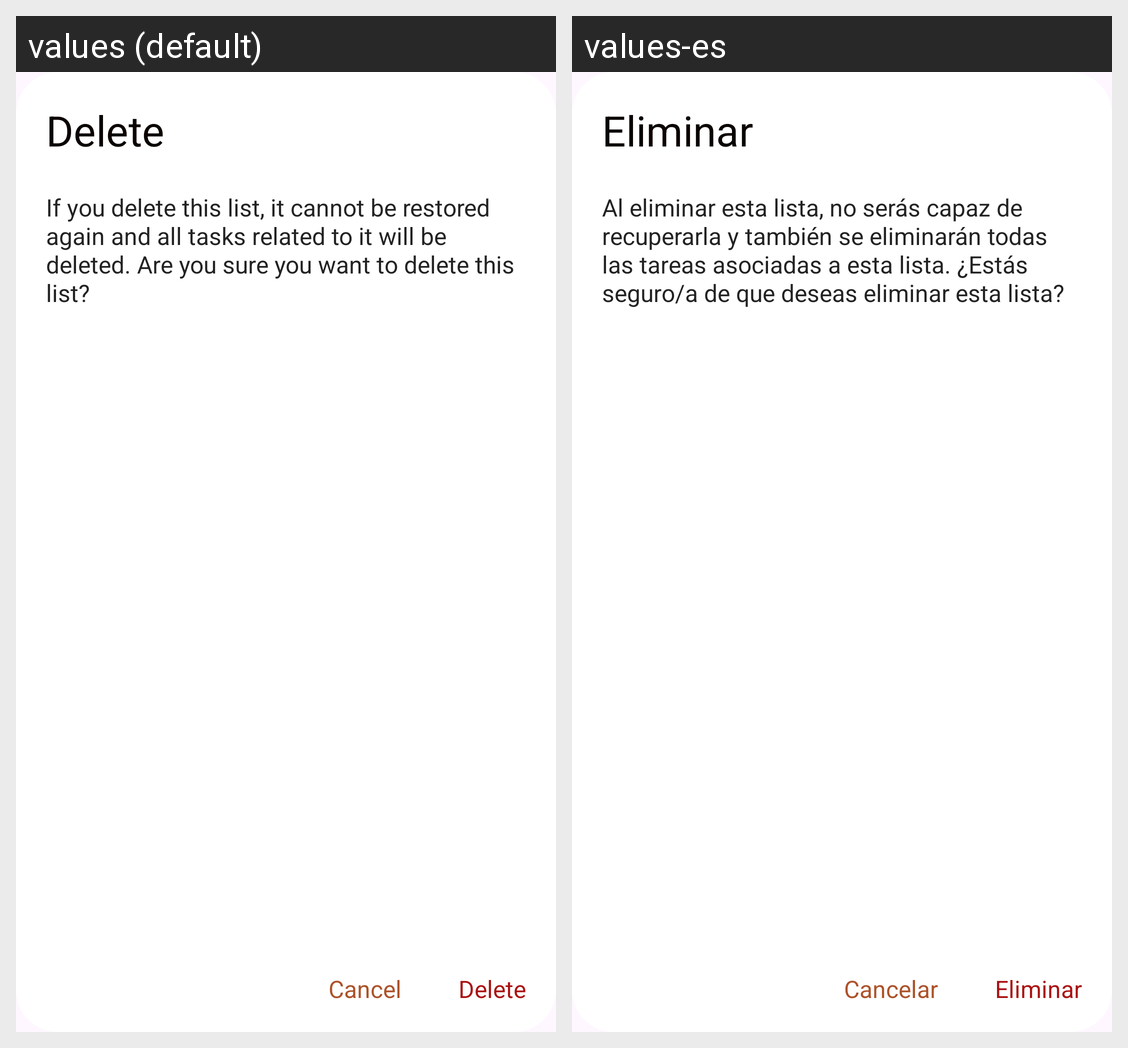

For this localized Android screen grid, give each drawn string resource with its value in every locale shown.
Android screen res/layout/dialog_list_delete.xml rendered under 2 locales, left to right: values (default), values-es. Device: Nexus 5 (rendered at 1080×1920; each locale shown at half size, 540×960, under a caption strip naming it); theme Theme.SimpleToDo.
Strings drawn on this screen, with the default value and each locale's value (text and hints the layout hard-codes, and strings that could not be matched under every locale, appear in the picture but are not listed):

delete
  values: Delete
  values-es: Eliminar

delete_list_advertisement
  values: If you delete this list, it cannot be restored again and all tasks related to it will be deleted. Are you sure you want to delete this list?
  values-es: Al eliminar esta lista, no serás capaz de recuperarla y también se eliminarán todas las tareas asociadas a esta lista. ¿Estás seguro/a de que deseas eliminar esta lista?

cancel
  values: Cancel
  values-es: Cancelar
